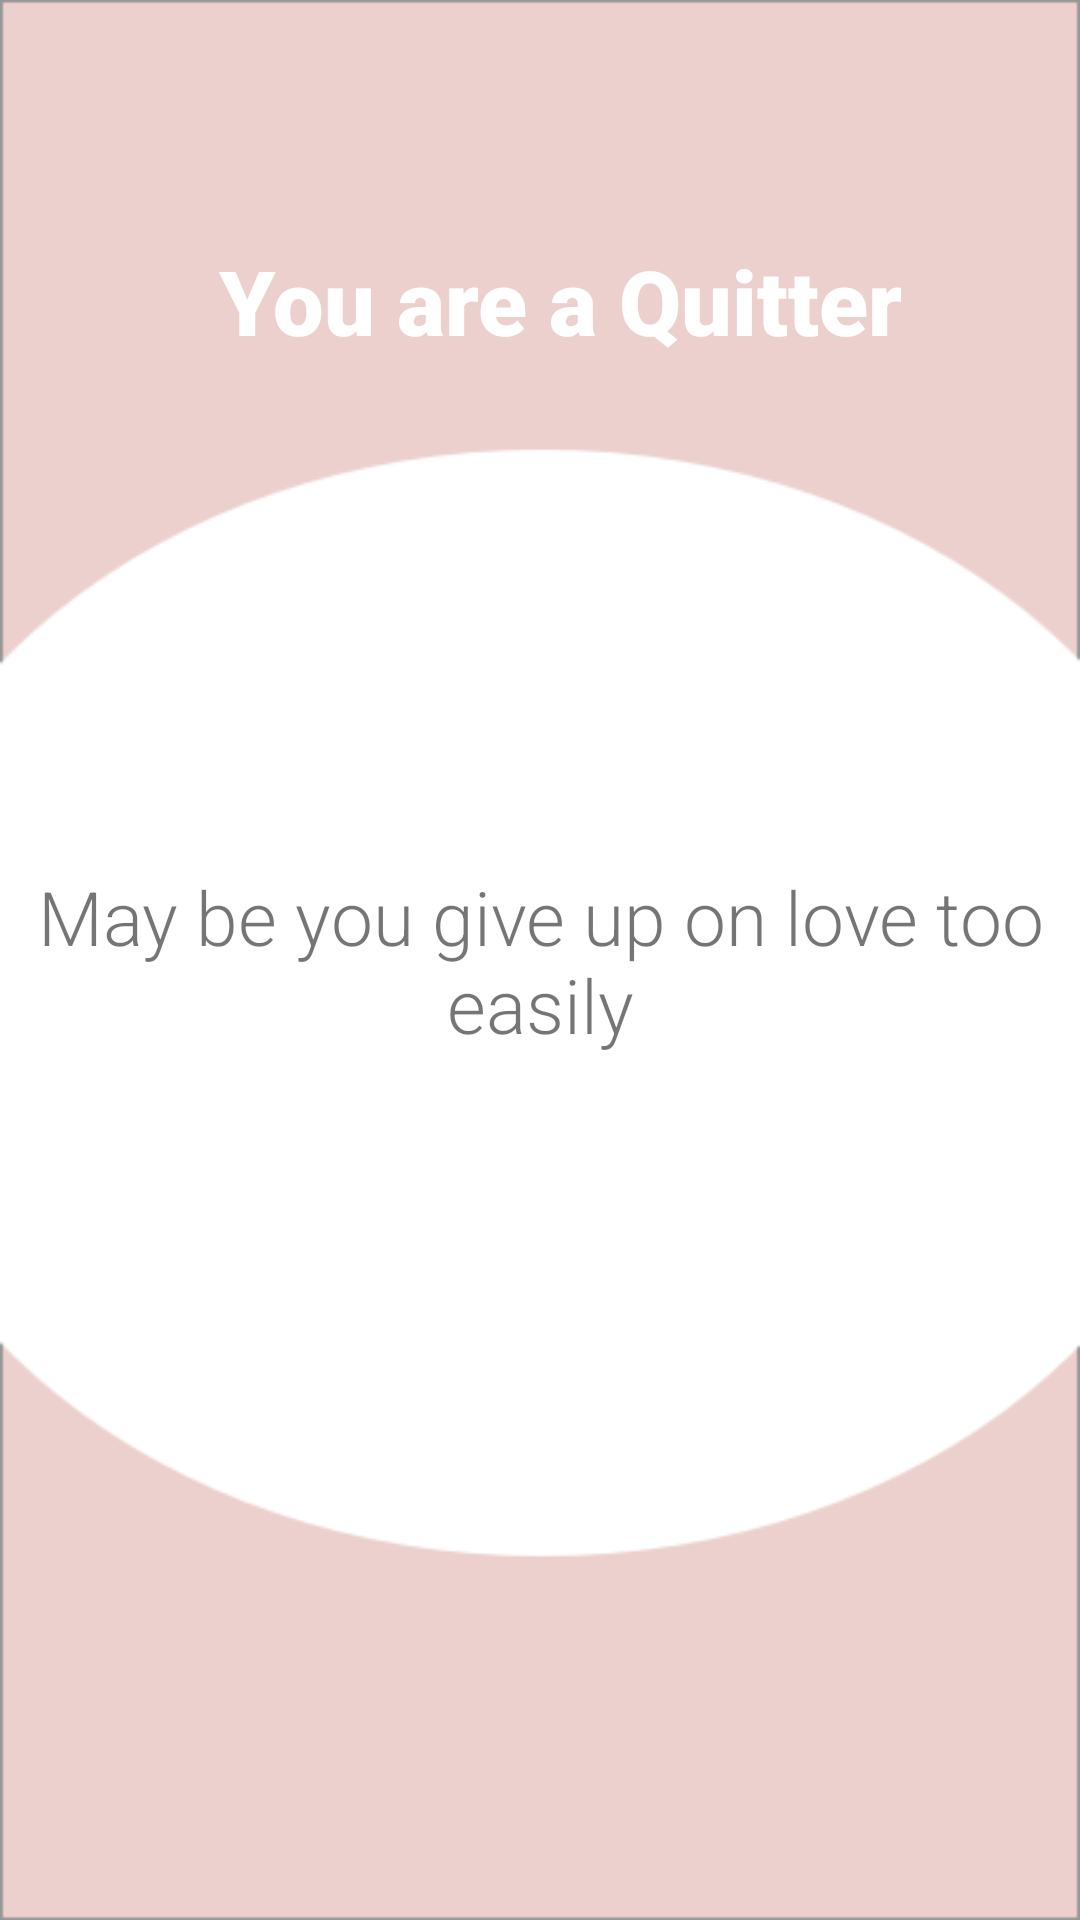

Android layout source for this screen:
<!-- AndroidManifest.xml: application theme Theme.LovePersonalityTest -->
<!-- res/layout/fragment_result.xml -->
<?xml version="1.0" encoding="utf-8"?>
<androidx.constraintlayout.widget.ConstraintLayout xmlns:android="http://schemas.android.com/apk/res/android"
    xmlns:app="http://schemas.android.com/apk/res-auto"
    xmlns:tools="http://schemas.android.com/tools"
    android:layout_width="match_parent"
    android:layout_height="match_parent"
    android:background="@drawable/background"
    tools:context=".fragments.ResultFragment">

    <TextView
        android:id="@+id/txtMain"
        android:layout_width="wrap_content"
        android:layout_height="wrap_content"
        android:layout_marginTop="80dp"
        android:fontFamily="sans-serif-black"
        android:gravity="center"
        android:text="You are a Quitter"
        android:textColor="@color/white"
        android:textSize="30sp"
        app:layout_constraintEnd_toEndOf="parent"
        app:layout_constraintHorizontal_bias="0.55"
        app:layout_constraintStart_toStartOf="parent"
        app:layout_constraintTop_toTopOf="parent" />

    <TextView
        android:id="@+id/txtSub"
        android:layout_width="wrap_content"
        android:layout_height="wrap_content"
        android:fontFamily="sans-serif-light"
        android:gravity="center"
        android:text="May be you give up on love too easily"
        android:textSize="25sp"
        app:layout_constraintBottom_toBottomOf="parent"
        app:layout_constraintLeft_toLeftOf="parent"
        app:layout_constraintRight_toRightOf="parent"
        app:layout_constraintTop_toTopOf="parent" />

    <ImageView
        android:id="@+id/imgHome"
        android:layout_width="100dp"
        android:layout_height="100dp"
        android:src="@drawable/home"
        app:layout_constraintBottom_toBottomOf="parent"
        app:layout_constraintHorizontal_bias="0.55"
        app:layout_constraintLeft_toLeftOf="parent"
        app:layout_constraintRight_toRightOf="parent"
        app:layout_constraintTop_toTopOf="parent"
        app:layout_constraintVertical_bias="0.85" />

</androidx.constraintlayout.widget.ConstraintLayout>
<!-- resources referenced by this layout -->
<resources>
  <!-- drawable background: png bitmap (drawable, 6475 bytes) -->
  <style name="Theme.LovePersonalityTest" parent="Theme.MaterialComponents.DayNight.NoActionBar">
          
          <item name="colorPrimary">@color/purple_500</item>
          <item name="colorPrimaryVariant">@color/purple_700</item>
          <item name="colorOnPrimary">@color/white</item>
          
          <item name="colorSecondary">@color/teal_200</item>
          <item name="colorSecondaryVariant">@color/teal_700</item>
          <item name="colorOnSecondary">@color/black</item>
          
          <item name="android:statusBarColor" tools:targetApi="l">?attr/colorPrimaryVariant</item>
          
      </style>
  <!-- not gathered from this repository: default colours our renderer supplied (Android Studio template values) -->
  <color name="purple_500">#FF6200EE</color>
  <color name="purple_700">#FF3700B3</color>
  <color name="teal_200">#FF03DAC5</color>
  <color name="teal_700">#FF018786</color>
  <color name="black">#FF000000</color>
  <color name="white">#FFFFFFFF</color>
</resources>
